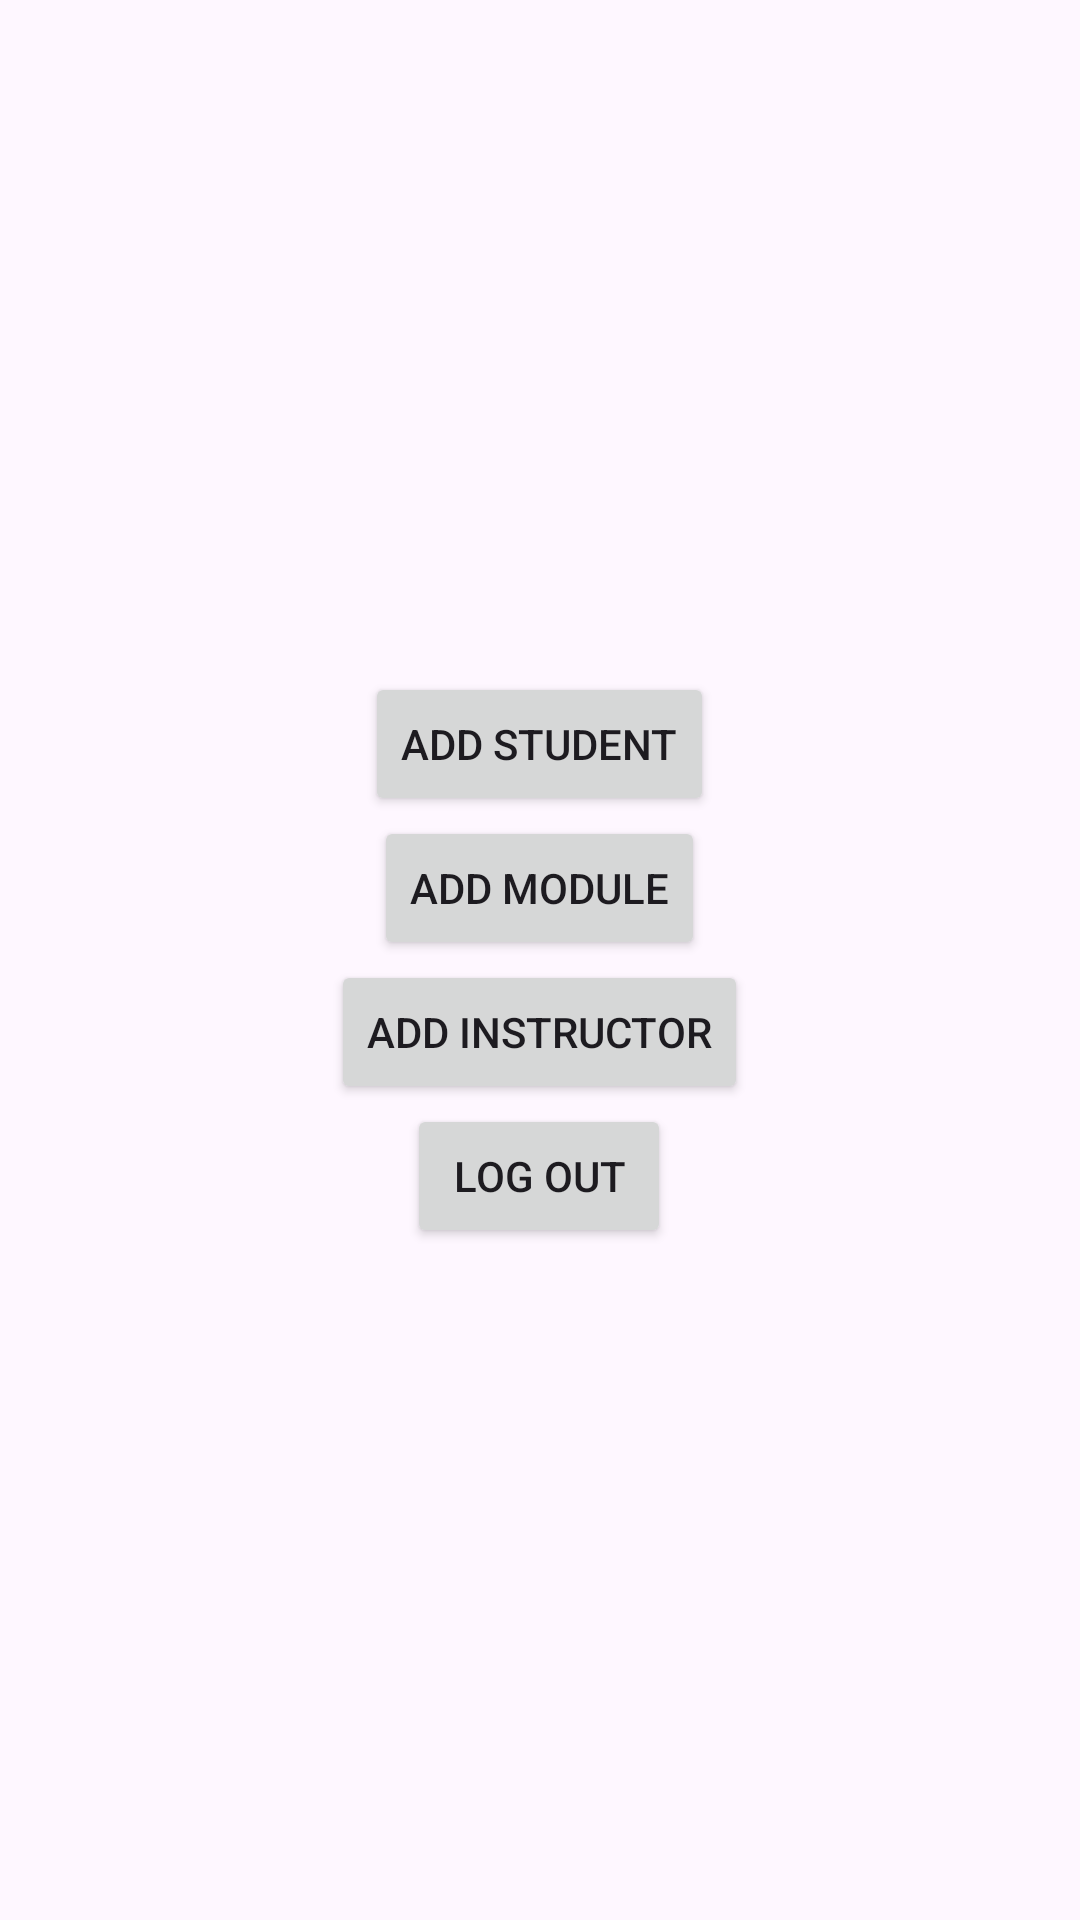

Produce the Android XML layout that renders to this screen, including the resource entries it uses.
<!-- AndroidManifest.xml: application theme Theme.LearnerManagementSystem -->
<!-- res/layout/activity_admin.xml -->
<?xml version="1.0" encoding="utf-8"?>
<LinearLayout xmlns:android="http://schemas.android.com/apk/res/android"
    xmlns:app="http://schemas.android.com/apk/res-auto"
    xmlns:tools="http://schemas.android.com/tools"
    android:id="@+id/main"
    android:layout_width="match_parent"
    android:layout_height="match_parent"
    android:orientation="vertical"
    android:gravity="center"
    tools:context=".AdminActivity">

    <LinearLayout
        android:layout_width="wrap_content"
        android:layout_height="wrap_content"
        android:orientation="vertical"
        android:gravity="center">

        <Button
            android:id="@+id/btnAddStudent"
            android:layout_width="wrap_content"
            android:layout_height="wrap_content"
            android:textFontWeight="1"
            android:text="@string/add_student" />
        <Button
            android:id="@+id/btnAddModule"
            android:layout_width="wrap_content"
            android:layout_height="wrap_content"
            android:textFontWeight="1"
            android:text="@string/add_module"/>

        <Button
            android:id="@+id/btnAddInstructor"
            android:layout_width="wrap_content"
            android:layout_height="wrap_content"
            android:textFontWeight="1"
            android:text="@string/add_instructor"/>

        <Button
            android:id="@+id/btnLogout"
            android:layout_width="wrap_content"
            android:layout_height="wrap_content"
            android:textFontWeight="1"
            android:text="@string/log_out" />
    </LinearLayout>

</LinearLayout>
<!-- resources referenced by this layout -->
<resources>
  <string name="add_instructor">Add Instructor</string>
  <string name="add_module">Add Module</string>
  <string name="add_student">Add Student</string>
  <string name="log_out">Log Out</string>
  <style name="Theme.LearnerManagementSystem" parent="Base.Theme.LearnerManagementSystem" />
  <style name="Base.Theme.LearnerManagementSystem" parent="Theme.Material3.DayNight.NoActionBar">
          
          
      </style>
</resources>
